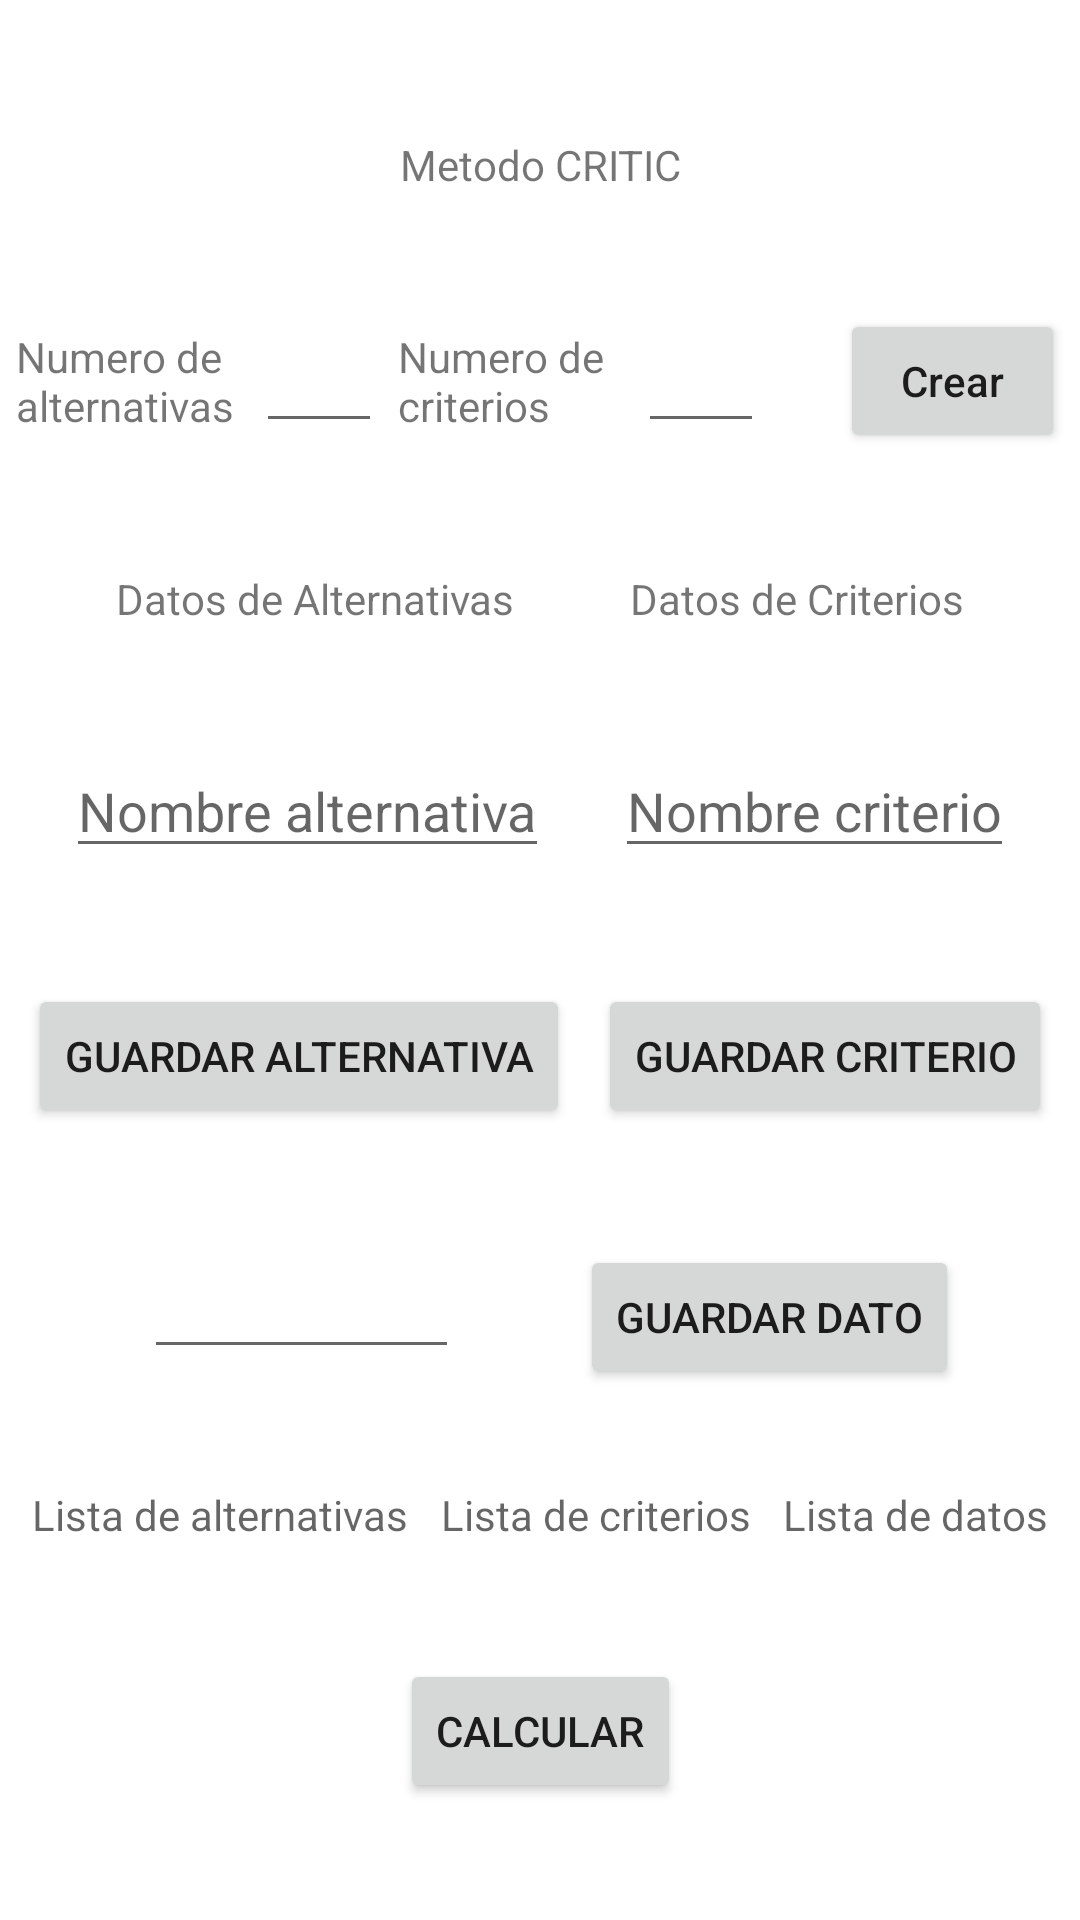

Reconstruct the res/layout file that produces this screen, plus the resources it refers to.
<!-- AndroidManifest.xml: application theme Theme.ModeloCritic -->
<!-- res/layout/activity_main.xml -->
<?xml version="1.0" encoding="utf-8"?>
<androidx.constraintlayout.widget.ConstraintLayout xmlns:android="http://schemas.android.com/apk/res/android"
    xmlns:app="http://schemas.android.com/apk/res-auto"
    xmlns:tools="http://schemas.android.com/tools"
    android:id="@+id/linearLayout"
    android:layout_width="match_parent"
    android:layout_height="match_parent"
    android:layout_margin="24dp"
    android:orientation="vertical">


    <TextView
        android:id="@+id/title"
        android:layout_width="wrap_content"
        android:layout_height="wrap_content"
        android:text="Metodo CRITIC"
        app:layout_constraintBottom_toTopOf="@+id/title_numero_de_alternativas"
        app:layout_constraintEnd_toEndOf="parent"
        app:layout_constraintStart_toStartOf="parent"
        app:layout_constraintTop_toTopOf="parent" />

    <TextView
        android:id="@+id/title_numero_de_alternativas"
        android:layout_width="75dp"
        android:layout_height="wrap_content"
        android:text="Numero de alternativas"
        app:layout_constraintBottom_toTopOf="@id/title_datos_de_alternativas"
        app:layout_constraintEnd_toStartOf="@id/editText_numero_de_alternativas"
        app:layout_constraintStart_toStartOf="parent"
        app:layout_constraintTop_toBottomOf="@id/title" />

    <EditText
        android:id="@+id/editText_numero_de_alternativas"
        android:layout_width="wrap_content"
        android:layout_height="wrap_content"
        android:ems="2"
        app:layout_constraintBottom_toBottomOf="@id/title_numero_de_alternativas"
        app:layout_constraintEnd_toStartOf="@id/title_numero_de_criterios"
        app:layout_constraintStart_toEndOf="@id/title_numero_de_alternativas"
        app:layout_constraintTop_toTopOf="@id/title_numero_de_alternativas" />

    <TextView
        android:id="@+id/title_numero_de_criterios"
        android:layout_width="75dp"
        android:layout_height="wrap_content"
        android:text="Numero de criterios"
        app:layout_constraintEnd_toStartOf="@id/editText_numero_de_criterios"
        app:layout_constraintStart_toEndOf="@id/editText_numero_de_alternativas"
        app:layout_constraintTop_toTopOf="@id/editText_numero_de_alternativas"
        app:layout_constraintBottom_toBottomOf="@id/editText_numero_de_alternativas"
        />

    <EditText
        android:id="@+id/editText_numero_de_criterios"
        android:layout_width="wrap_content"
        android:layout_height="wrap_content"
        android:ems="2"
        app:layout_constraintBottom_toBottomOf="@id/title_numero_de_criterios"
        app:layout_constraintEnd_toStartOf="@id/button_agregar_datos"
        app:layout_constraintStart_toEndOf="@id/title_numero_de_criterios"
        app:layout_constraintTop_toTopOf="@id/title_numero_de_criterios"
        />

    <androidx.appcompat.widget.AppCompatButton
        android:id="@+id/button_agregar_datos"
        android:layout_width="75dp"
        android:layout_height="wrap_content"
        android:layout_marginStart="20dp"
        android:text="Crear"
        android:textAllCaps="false"
        app:layout_constraintBottom_toBottomOf="@id/editText_numero_de_criterios"
        app:layout_constraintEnd_toEndOf="parent"
        app:layout_constraintStart_toEndOf="@id/editText_numero_de_criterios"
        app:layout_constraintTop_toTopOf="@id/editText_numero_de_criterios" />

    <TextView
        android:id="@+id/title_datos_de_alternativas"
        android:layout_width="wrap_content"
        android:layout_height="wrap_content"
        android:text="Datos de Alternativas"
        app:layout_constraintBottom_toTopOf="@id/editText_nombres_de_alternativas"
        app:layout_constraintEnd_toStartOf="@id/title_datos_de_criterios"
        app:layout_constraintStart_toStartOf="parent"
        app:layout_constraintTop_toBottomOf="@id/button_agregar_datos" />

    <EditText
        android:id="@+id/editText_nombres_de_alternativas"
        android:layout_width="wrap_content"
        android:layout_height="wrap_content"
        android:hint="Nombre alternativa"
        app:layout_constraintBottom_toTopOf="@id/boton_guardar_alternativa"
        app:layout_constraintEnd_toStartOf="@id/editText_nombres_de_criterios"
        app:layout_constraintStart_toStartOf="parent"
        app:layout_constraintTop_toBottomOf="@id/title_datos_de_alternativas" />


    <androidx.appcompat.widget.AppCompatButton
        android:id="@+id/boton_guardar_alternativa"
        android:layout_width="wrap_content"
        android:layout_height="wrap_content"
        android:text="Guardar alternativa"
        app:layout_constraintBottom_toTopOf="@id/editText_datos_de_criterios"
        app:layout_constraintEnd_toStartOf="@id/boton_guardar_criterios"
        app:layout_constraintStart_toStartOf="parent"
        app:layout_constraintTop_toBottomOf="@id/editText_nombres_de_alternativas" />

    <TextView
        android:id="@+id/title_datos_de_criterios"
        android:layout_width="wrap_content"
        android:layout_height="wrap_content"
        android:text="Datos de Criterios"
        app:layout_constraintBottom_toBottomOf="@id/title_datos_de_alternativas"
        app:layout_constraintEnd_toEndOf="parent"
        app:layout_constraintStart_toEndOf="@id/title_datos_de_alternativas"
        app:layout_constraintTop_toTopOf="@id/title_datos_de_alternativas"
        app:layout_constraintVertical_bias="1.0" />

    <EditText
        android:id="@+id/editText_nombres_de_criterios"
        android:layout_width="wrap_content"
        android:layout_height="wrap_content"
        android:hint="Nombre criterio"
        app:layout_constraintBottom_toBottomOf="@id/editText_nombres_de_alternativas"
        app:layout_constraintEnd_toEndOf="parent"
        app:layout_constraintStart_toEndOf="@id/editText_nombres_de_alternativas"
        app:layout_constraintTop_toTopOf="@id/editText_nombres_de_alternativas" />

    <EditText
        android:id="@+id/editText_datos_de_criterios"
        android:layout_width="wrap_content"
        android:layout_height="wrap_content"
        android:ems="5"
        app:layout_constraintBottom_toTopOf="@id/ListaAlternativas"
        app:layout_constraintEnd_toStartOf="@id/boton_guardar_criterios"
        app:layout_constraintHorizontal_bias="0.509"
        app:layout_constraintStart_toStartOf="parent"
        app:layout_constraintTop_toBottomOf="@id/boton_guardar_alternativa" />

    <Button
        android:id="@+id/boton_guardar_datos_matriz"
        android:layout_width="wrap_content"
        android:layout_height="wrap_content"
        android:text="guardar Dato"
        app:layout_constraintEnd_toEndOf="parent"
        app:layout_constraintStart_toEndOf="@+id/editText_datos_de_criterios"
        app:layout_constraintTop_toTopOf="@+id/editText_datos_de_criterios" />

    <androidx.appcompat.widget.AppCompatButton
        android:id="@+id/boton_guardar_criterios"
        android:layout_width="wrap_content"
        android:layout_height="wrap_content"
        android:text="guardar Criterio"
        app:layout_constraintBottom_toBottomOf="@+id/boton_guardar_alternativa"
        app:layout_constraintEnd_toEndOf="parent"
        app:layout_constraintStart_toEndOf="@+id/boton_guardar_alternativa"
        app:layout_constraintTop_toTopOf="@+id/boton_guardar_alternativa" />

    <Button
        android:id="@+id/Calcular"
        android:layout_width="wrap_content"
        android:layout_height="wrap_content"
        android:text="Calcular"
        app:layout_constraintBottom_toBottomOf="parent"
        app:layout_constraintEnd_toEndOf="parent"
        app:layout_constraintStart_toStartOf="parent"
        app:layout_constraintTop_toBottomOf="@id/ListaAlternativas" />

    <TextView
        android:id="@+id/ListaAlternativas"
        android:layout_width="wrap_content"
        android:layout_height="wrap_content"
        android:hint="Lista de alternativas"
        app:layout_constraintStart_toStartOf="parent"
        app:layout_constraintTop_toBottomOf="@id/editText_datos_de_criterios"
        app:layout_constraintBottom_toTopOf="@id/Calcular"
        app:layout_constraintEnd_toStartOf="@id/ListaCriterios"
        />

    <TextView
        android:id="@+id/ListaCriterios"
        android:layout_width="wrap_content"
        android:layout_height="wrap_content"
        android:hint="Lista de criterios"
        app:layout_constraintBottom_toBottomOf="@+id/ListaAlternativas"
        app:layout_constraintEnd_toStartOf="@id/ListaDatos"
        app:layout_constraintStart_toEndOf="@+id/ListaAlternativas"
        app:layout_constraintTop_toTopOf="@+id/ListaAlternativas" />

    <TextView
        android:id="@+id/ListaDatos"
        android:layout_width="wrap_content"
        android:layout_height="wrap_content"
        android:hint="Lista de datos"
        app:layout_constraintTop_toTopOf="@id/ListaCriterios"
        app:layout_constraintEnd_toEndOf="parent"
        app:layout_constraintStart_toEndOf="@id/ListaCriterios"
        tools:layout_editor_absoluteX="276dp"
        tools:layout_editor_absoluteY="592dp" />

</androidx.constraintlayout.widget.ConstraintLayout>
<!-- resources referenced by this layout -->
<resources>
  <style name="Theme.ModeloCritic" parent="Theme.MaterialComponents.DayNight.NoActionBar">
          
          <item name="colorPrimary">@color/purple_500</item>
          <item name="colorPrimaryVariant">@color/purple_700</item>
          <item name="colorOnPrimary">@color/white</item>
          
          <item name="colorSecondary">@color/teal_200</item>
          <item name="colorSecondaryVariant">@color/teal_700</item>
          <item name="colorOnSecondary">@color/black</item>
          
          <item name="android:statusBarColor" tools:targetApi="l">?attr/colorPrimaryVariant</item>
          
      </style>
  <!-- not gathered from this repository: default colours our renderer supplied (Android Studio template values) -->
  <color name="purple_500">#FF6200EE</color>
  <color name="purple_700">#FF3700B3</color>
  <color name="teal_200">#FF03DAC5</color>
  <color name="teal_700">#FF018786</color>
  <color name="black">#FF000000</color>
  <color name="white">#FFFFFFFF</color>
</resources>
